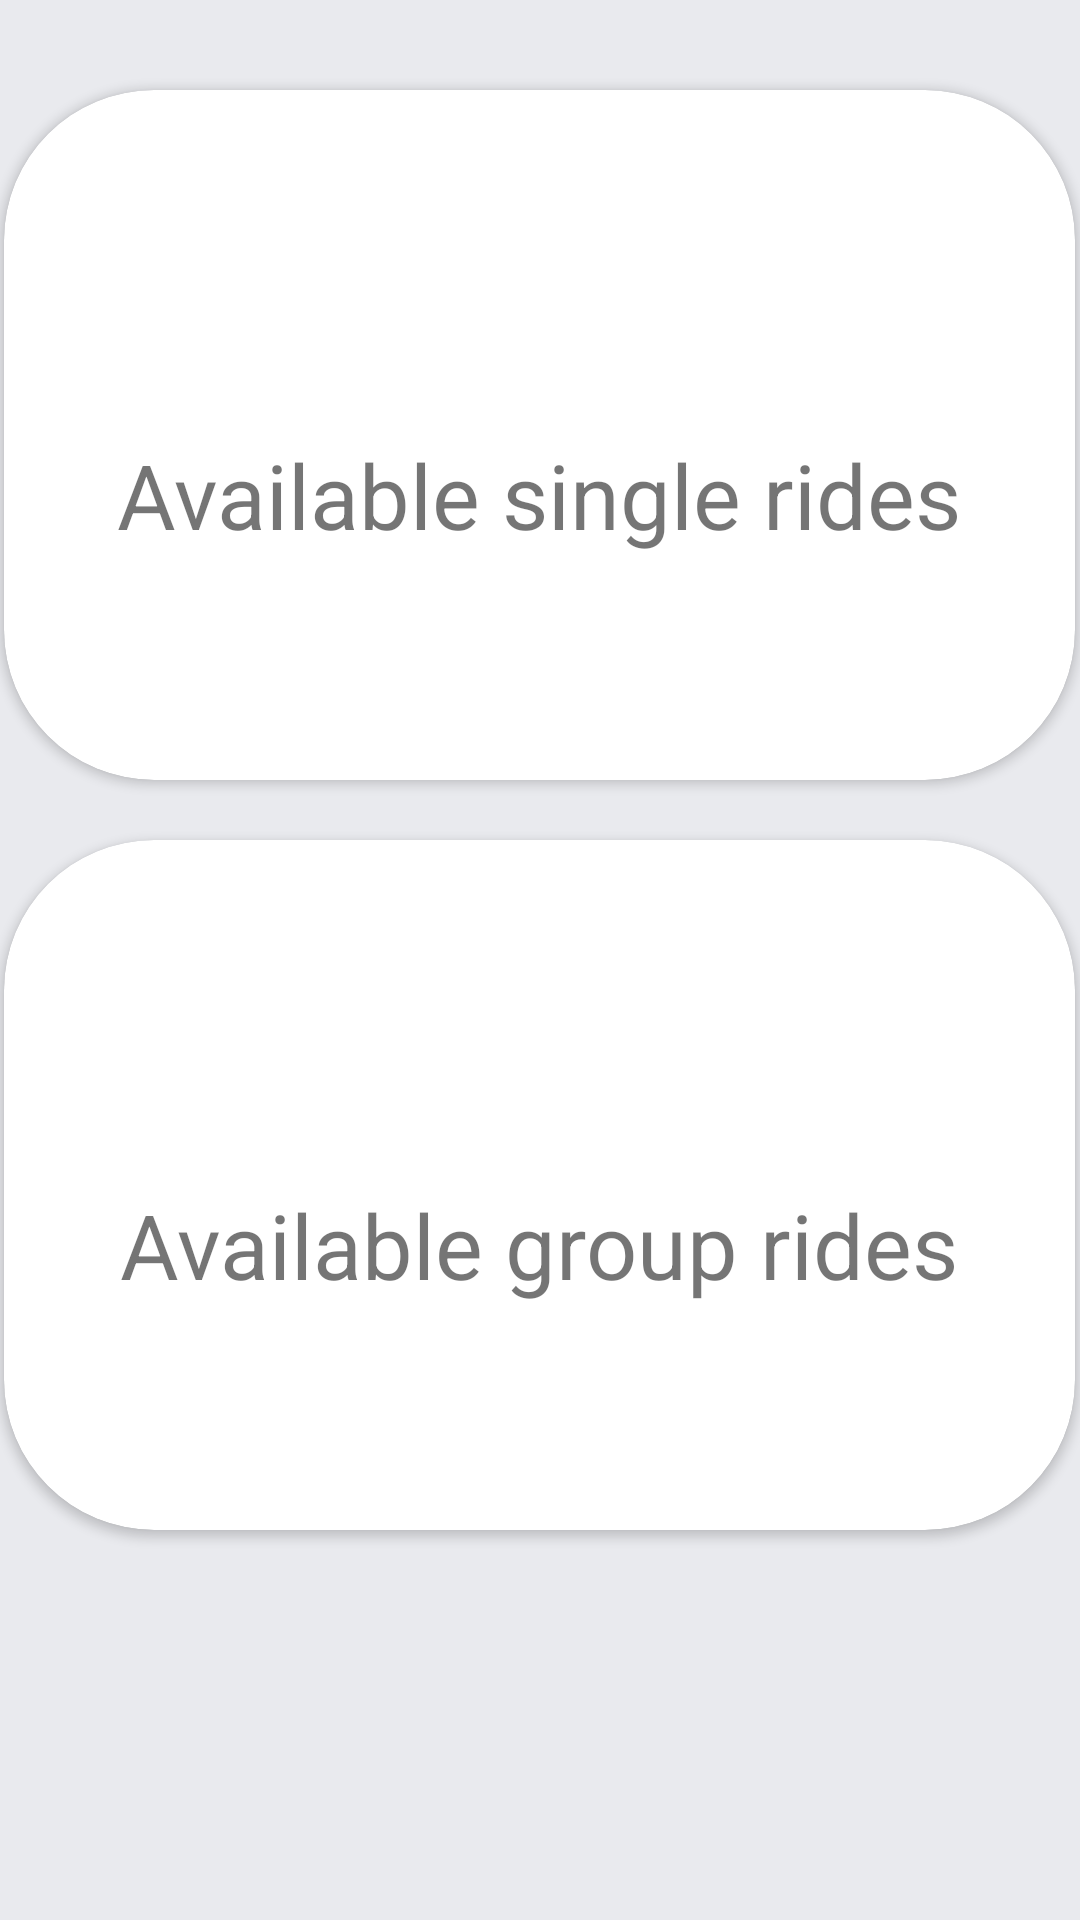

Layout XML and referenced resources for this Android screen:
<!-- AndroidManifest.xml: application theme Theme.RidePal -->
<!-- res/layout/fragment_home.xml -->
<?xml version="1.0" encoding="utf-8"?>
<RelativeLayout xmlns:android="http://schemas.android.com/apk/res/android"
    xmlns:tools="http://schemas.android.com/tools"
    android:layout_width="match_parent"
    android:layout_height="match_parent"
    xmlns:card_view="http://schemas.android.com/apk/res-auto"
    android:startColor="#2467CE"
    android:endColor="#516163"
    android:orientation="vertical"
    android:background="@color/grey"
    tools:context=".Home">


    <LinearLayout
        android:layout_width="match_parent"
        android:layout_height="match_parent"
        android:orientation="vertical">

        <androidx.cardview.widget.CardView
            android:id="@+id/singles"
            card_view:cardCornerRadius="50dp"
            android:layout_width="357dp"
            android:layout_height="230dp"
            android:layout_gravity="center"
            android:layout_marginTop="30dp"
            android:layout_marginBottom="20dp"
            android:elevation="5dp"
            android:orientation="vertical">

            <com.google.android.material.textview.MaterialTextView
                android:id="@+id/eventNameTxt"
                android:layout_width="wrap_content"
                android:layout_height="wrap_content"
                android:text="@string/single_rides"
                android:layout_gravity="center"
                android:layout_marginTop="20dp"

                android:textSize="30sp"
                card_view:fontFamily="@font/arima_madurai" />

        </androidx.cardview.widget.CardView>

        <androidx.cardview.widget.CardView
            android:id="@+id/groups"
            style="@style/rideItem"
            android:layout_width="357dp"
            android:layout_height="230dp"
            android:layout_gravity="center"
            android:background="@color/white"
            android:elevation="5dp"
            android:orientation="vertical"
            card_view:cardCornerRadius="50dp">

            <com.google.android.material.textview.MaterialTextView
                android:id="@+id/eventTitleTxt"
                android:layout_width="wrap_content"
                android:layout_height="wrap_content"

                android:text="@string/group_rides"
                android:layout_gravity="center"
                android:layout_marginTop="20dp"
                android:textSize="30sp"
                card_view:fontFamily="@font/arima_madurai"
                />

        </androidx.cardview.widget.CardView>

    </LinearLayout>

</RelativeLayout>
<!-- resources referenced by this layout -->
<resources>
  <color name="grey">#E9EAEE</color>
  <color name="white">#FFFFFFFF</color>
  <string name="group_rides">Available group rides</string>
  <string name="single_rides">Available single rides</string>
  <style name="rideItem" parent="viewParent">
          <item name="android:background">@drawable/border</item>
          <item name="android:textColor">@color/whiteTextColor</item>
          <item name="android:textStyle">bold</item>
      </style>
  <style name="Theme.RidePal" parent="Theme.MaterialComponents.DayNight.NoActionBar">
  
          <item name="colorPrimary">#12CEBC</item>
          <item name="colorPrimaryVariant">@color/purple_700</item>
          <item name="colorOnPrimary">@color/white</item>
  
          <item name="colorSecondary">@color/teal_200</item>
          <item name="colorSecondaryVariant">@color/teal_700</item>
          <item name="colorOnSecondary">@color/black</item>
          
          <item name="android:statusBarColor">?attr/colorPrimaryVariant</item>
  
      </style>
  <style name="viewParent">
          <item name="android:layout_width">wrap_content</item>
          <item name="android:layout_height">wrap_content</item>
      </style>
  <!-- drawable border (drawable) -->
  <?xml version="1.0" encoding="utf-8"?>
  <shape xmlns:android="http://schemas.android.com/apk/res/android" android:shape="rectangle" >
      <corners
          android:radius="10dp"
          />
      <gradient
          android:angle="45"
          android:centerX="35%"
          android:startColor="@color/lavender"
          android:endColor="@color/grey"
          android:type="linear"
          />
      <size
          android:width="100dp"
          android:height="60dp"
          />
  </shape>
  <color name="whiteTextColor">#fff</color>
  <color name="purple_700">#FF3700B3</color>
  <color name="teal_200">#FF03DAC5</color>
  <color name="teal_700">#FF018786</color>
  <color name="black">#FF000000</color>
  <color name="lavender">#8692f7</color>
</resources>
